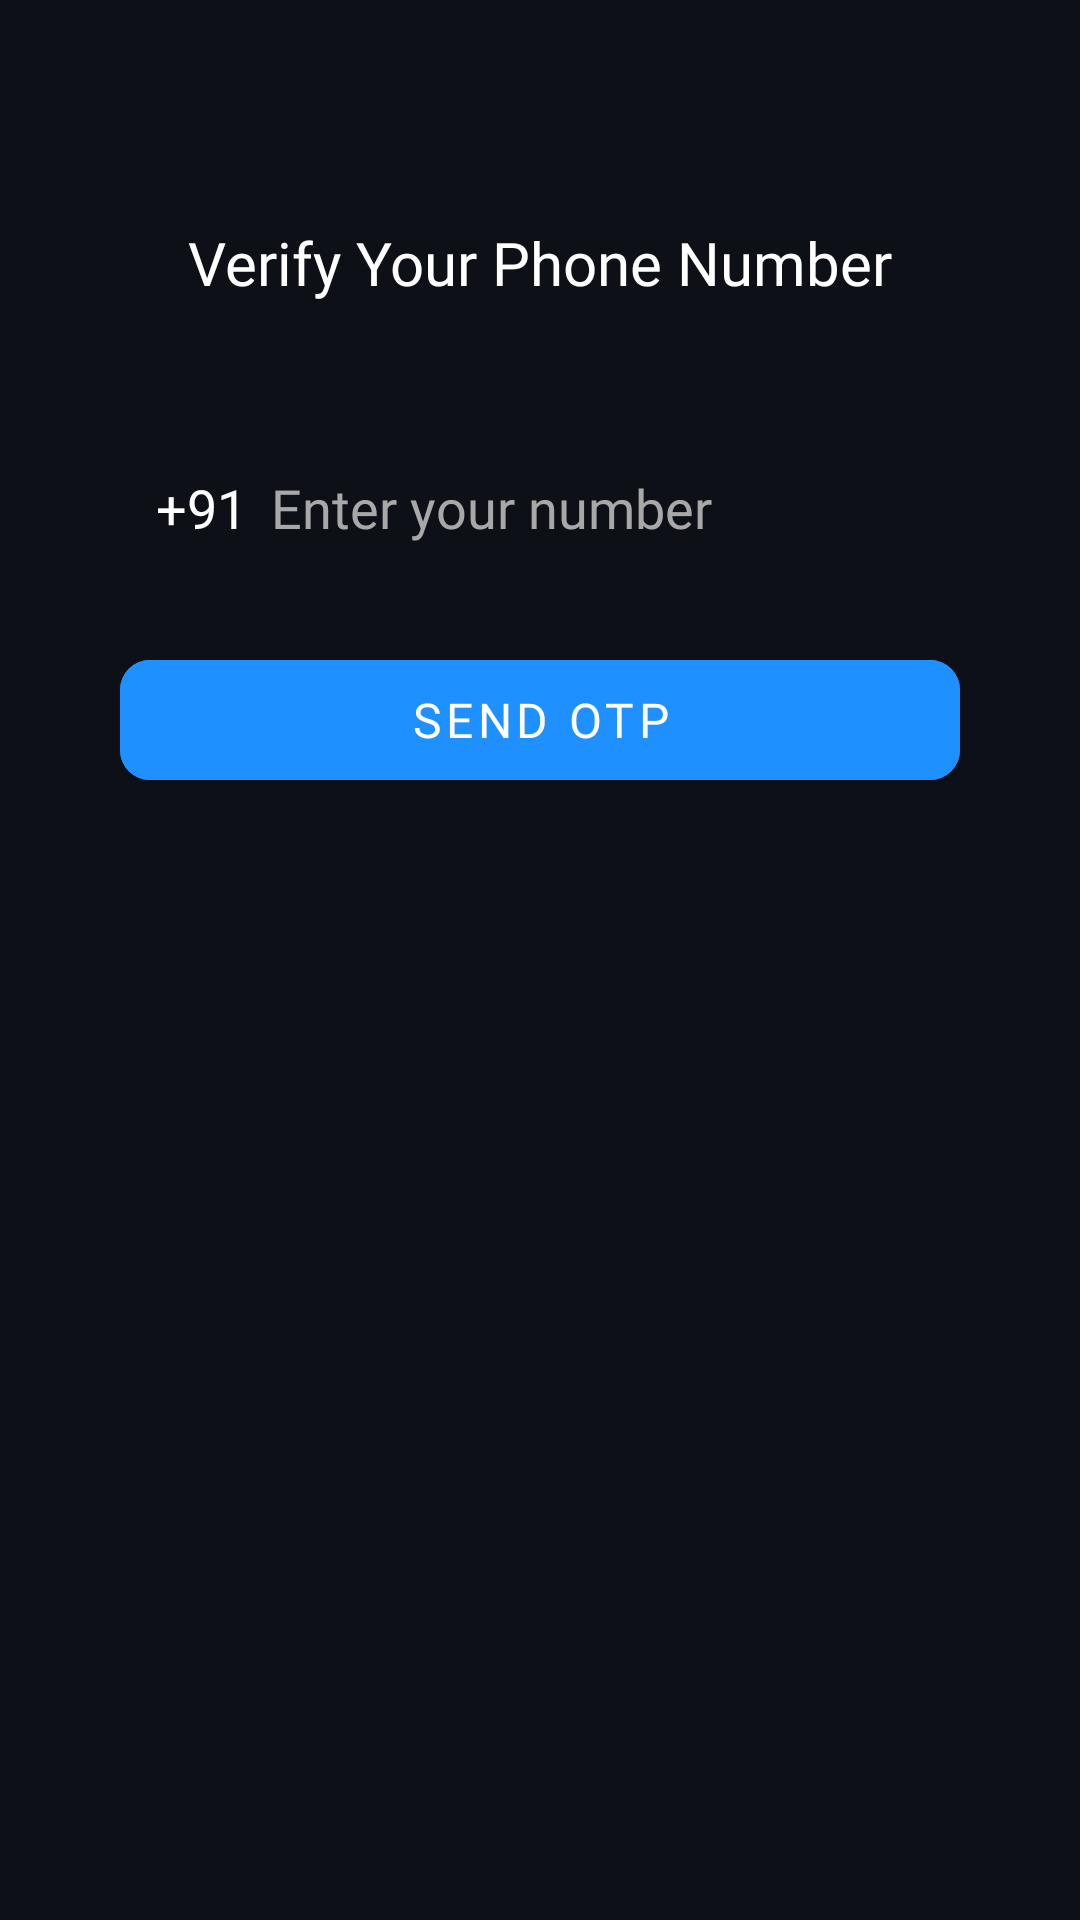

Android layout source for this screen:
<!-- AndroidManifest.xml: activity theme BlackTheme -->
<!-- res/layout/activity_login.xml -->
<?xml version="1.0" encoding="utf-8"?>
<LinearLayout
    xmlns:android="http://schemas.android.com/apk/res/android"
    xmlns:app="http://schemas.android.com/apk/res-auto"
    android:layout_width="match_parent"
    android:layout_height="match_parent"
    android:background="#0D1117"
    android:orientation="vertical"
    android:gravity="top"
    android:padding="24dp">

    
    <ImageView
        android:id="@+id/backButton"
        android:layout_width="40dp"
        android:layout_height="40dp"
        android:src="@drawable/ic_back"
        android:padding="4dp"
        android:visibility="gone"/>

    
    <TextView
        android:id="@+id/titleText"
        android:layout_width="wrap_content"
        android:layout_height="wrap_content"
        android:text="Verify Your Phone Number"
        android:textSize="20sp"
        android:textColor="#FFFFFF"
        android:fontFamily="@font/poppins_bold"
        android:layout_gravity="center"
        android:layout_marginTop="50dp"
        android:layout_marginBottom="20dp" />

    
    <RelativeLayout
        android:id="@+id/phoneNumberLayout"
        android:layout_width="match_parent"
        android:layout_height="wrap_content"
        android:layout_marginStart="16dp"
        android:layout_marginEnd="16dp"
        android:layout_marginTop="24dp">

        <LinearLayout
            android:layout_width="match_parent"
            android:layout_height="wrap_content"
            android:orientation="horizontal"
            android:background="@drawable/edittext_background"
            android:padding="12dp">

            <TextView
                android:id="@+id/countryCode"
                android:layout_width="wrap_content"
                android:layout_height="wrap_content"
                android:text="+91"
                android:textSize="18sp"
                android:textColor="#FFFFFF"
                android:fontFamily="@font/poppins_medium"
                android:paddingEnd="8dp" />

            <EditText
                android:id="@+id/phoneNumber"
                android:layout_width="0dp"
                android:layout_height="wrap_content"
                android:layout_weight="1"
                android:hint="Enter your number"
                android:textSize="18sp"
                android:textColor="#FFFFFF"
                android:textColorHint="#A8A8A8"
                android:fontFamily="@font/poppins_regular"
                android:inputType="phone"
                android:maxLength="10"
                android:background="@android:color/transparent"/>

            <ProgressBar
                android:id="@+id/phoneProgressBar"
                android:layout_width="24dp"
                android:layout_height="24dp"
                android:visibility="gone"
                android:layout_gravity="center_vertical"
                android:layout_marginStart="8dp"
                style="?android:attr/progressBarStyleSmall" />
        </LinearLayout>

        <com.google.android.material.button.MaterialButton
            android:id="@+id/sendOtpButton"
            android:layout_width="match_parent"
            android:layout_height="52dp"
            android:text="Send OTP"
            android:backgroundTint="#1E90FF"
            android:textColor="#FFFFFF"
            android:textSize="16sp"
            android:fontFamily="@font/poppins_medium"
            app:cornerRadius="10dp"
            android:layout_marginTop="69dp"/>
    </RelativeLayout>

    
    <LinearLayout
        android:id="@+id/otpInputLayout"
        android:layout_width="match_parent"
        android:layout_height="wrap_content"
        android:orientation="vertical"
        android:visibility="gone">

        <TextView
            android:id="@+id/notThisNumberText"
            android:layout_width="wrap_content"
            android:layout_height="wrap_content"
            android:text="Not this number?"
            android:textSize="16sp"
            android:textColor="#1E90FF"
            android:fontFamily="@font/poppins_regular"
            android:visibility="gone"
            android:padding="8dp"
            android:layout_gravity="end"/>

        <RelativeLayout
            android:layout_width="match_parent"
            android:layout_height="wrap_content">

            <EditText
                android:id="@+id/otpInput"
                android:layout_width="match_parent"
                android:layout_height="50dp"
                android:background="@drawable/edittext_background"
                android:hint="Enter OTP"
                android:paddingStart="16dp"
                android:paddingEnd="16dp"
                android:textSize="18sp"
                android:fontFamily="@font/poppins_regular"
                app:tint="@color/white"
                android:textColorHint="@color/white"
                android:textColor="#FFFFFF"
                android:inputType="number"
                android:maxLength="6"
                android:gravity="center"/>

            <ProgressBar
                android:id="@+id/otpProgressBar"
                android:layout_width="20dp"
                android:layout_height="20dp"
                android:layout_alignParentEnd="true"
                android:layout_centerVertical="true"
                android:layout_marginEnd="16dp"
                android:indeterminateTint="#1E90FF"
                android:visibility="gone"/>
        </RelativeLayout>

        <TextView
            android:id="@+id/timerText"
            android:layout_width="wrap_content"
            android:layout_height="wrap_content"
            android:text="00:30"
            android:textSize="18sp"
            android:textColor="#FFFFFF"
            android:fontFamily="@font/poppins_regular"
            android:layout_gravity="center"
            android:paddingTop="12dp"/>

        <com.google.android.material.button.MaterialButton
            android:id="@+id/verifyOtpButton"
            android:layout_width="match_parent"
            android:layout_height="52dp"
            android:text="Verify OTP"
            android:backgroundTint="#1E90FF"
            android:textColor="#FFFFFF"
            android:textSize="16sp"
            android:fontFamily="@font/poppins_medium"
            app:cornerRadius="10dp"
            android:visibility="gone"
            android:layout_marginTop="16dp"/>

        <TextView
            android:id="@+id/resendOtpText"
            android:layout_width="wrap_content"
            android:layout_height="wrap_content"
            android:text="Resend OTP"
            android:textSize="16sp"
            android:textColor="#1E90FF"
            android:fontFamily="@font/poppins_regular"
            android:visibility="gone"
            android:layout_gravity="center"
            android:layout_marginTop="12dp"/>
    </LinearLayout>

    
    <LinearLayout
        android:id="@+id/roleSelectionLayout"
        android:layout_width="match_parent"
        android:layout_height="wrap_content"
        android:orientation="vertical"
        android:visibility="gone"
        android:layout_marginTop="20dp">

        <TextView
            android:id="@+id/roleSelectionTitle"
            android:layout_width="match_parent"
            android:layout_height="wrap_content"
            android:text="Please select how you'll be using our services:\n• Tourist - Explore and book tickets\n• Admin - Manage venues and bookings"
            android:textSize="16sp"
            android:textColor="#FFFFFF"
            android:fontFamily="@font/poppins_regular"
            android:gravity="center"
            android:layout_marginBottom="20dp"
            android:lineSpacingExtra="6sp"
            android:paddingStart="16dp"
            android:paddingEnd="16dp"/>

        <com.google.android.material.button.MaterialButton
            android:id="@+id/touristButton"
            android:layout_width="match_parent"
            android:layout_height="52dp"
            android:text="Tourist"
            android:backgroundTint="#1E90FF"
            android:textColor="#FFFFFF"
            android:textSize="16sp"
            android:fontFamily="@font/poppins_medium"
            app:cornerRadius="10dp"
            android:layout_marginBottom="16dp"/>

        <com.google.android.material.button.MaterialButton
            android:id="@+id/adminButton"
            android:layout_width="match_parent"
            android:layout_height="52dp"
            android:text="Admin"
            android:backgroundTint="#1E90FF"
            android:textColor="#FFFFFF"
            android:textSize="16sp"
            android:fontFamily="@font/poppins_medium"
            app:cornerRadius="10dp"
            android:layout_marginBottom="16dp"/>

        <LinearLayout
            android:id="@+id/adminOptionsContainer"
            android:layout_width="match_parent"
            android:layout_height="wrap_content"
            android:orientation="vertical"
            android:visibility="gone">

            <com.google.android.material.button.MaterialButton
                android:id="@+id/placeAdminButton"
                android:layout_width="match_parent"
                android:layout_height="52dp"
                android:text="Place Admin"
                android:backgroundTint="#1E90FF"
                android:textColor="#FFFFFF"
                android:textSize="16sp"
                android:fontFamily="@font/poppins_medium"
                app:cornerRadius="10dp"
                android:layout_marginBottom="16dp"/>

            <com.google.android.material.button.MaterialButton
                android:id="@+id/parkingAdminButton"
                android:layout_width="match_parent"
                android:layout_height="52dp"
                android:text="Parking Admin"
                android:backgroundTint="#1E90FF"
                android:textColor="#FFFFFF"
                android:textSize="16sp"
                android:fontFamily="@font/poppins_medium"
                app:cornerRadius="10dp"/>
        </LinearLayout>
    </LinearLayout>
</LinearLayout>
<!-- resources referenced by this layout -->
<resources>
  <color name="white">#FFFFFF</color>
  <!-- drawable ic_back (drawable) -->
  <?xml version="1.0" encoding="utf-8"?>
  <vector xmlns:android="http://schemas.android.com/apk/res/android"
      android:width="24dp"
      android:height="24dp"
      android:viewportWidth="24"
      android:viewportHeight="24">
      <path
          android:fillColor="@color/white"
          android:pathData="M15.41,7.41L14,6L8,12l6,6l1.41,-1.41L10.83,12L15.41,7.41z"/>
  </vector>
  <style name="BlackTheme" parent="Theme.MaterialComponents.NoActionBar">
          <item name="android:windowNoTitle">true</item>
          <item name="android:statusBarColor">#121212</item>
          <item name="android:windowLightStatusBar">true</item>
      </style>
</resources>
